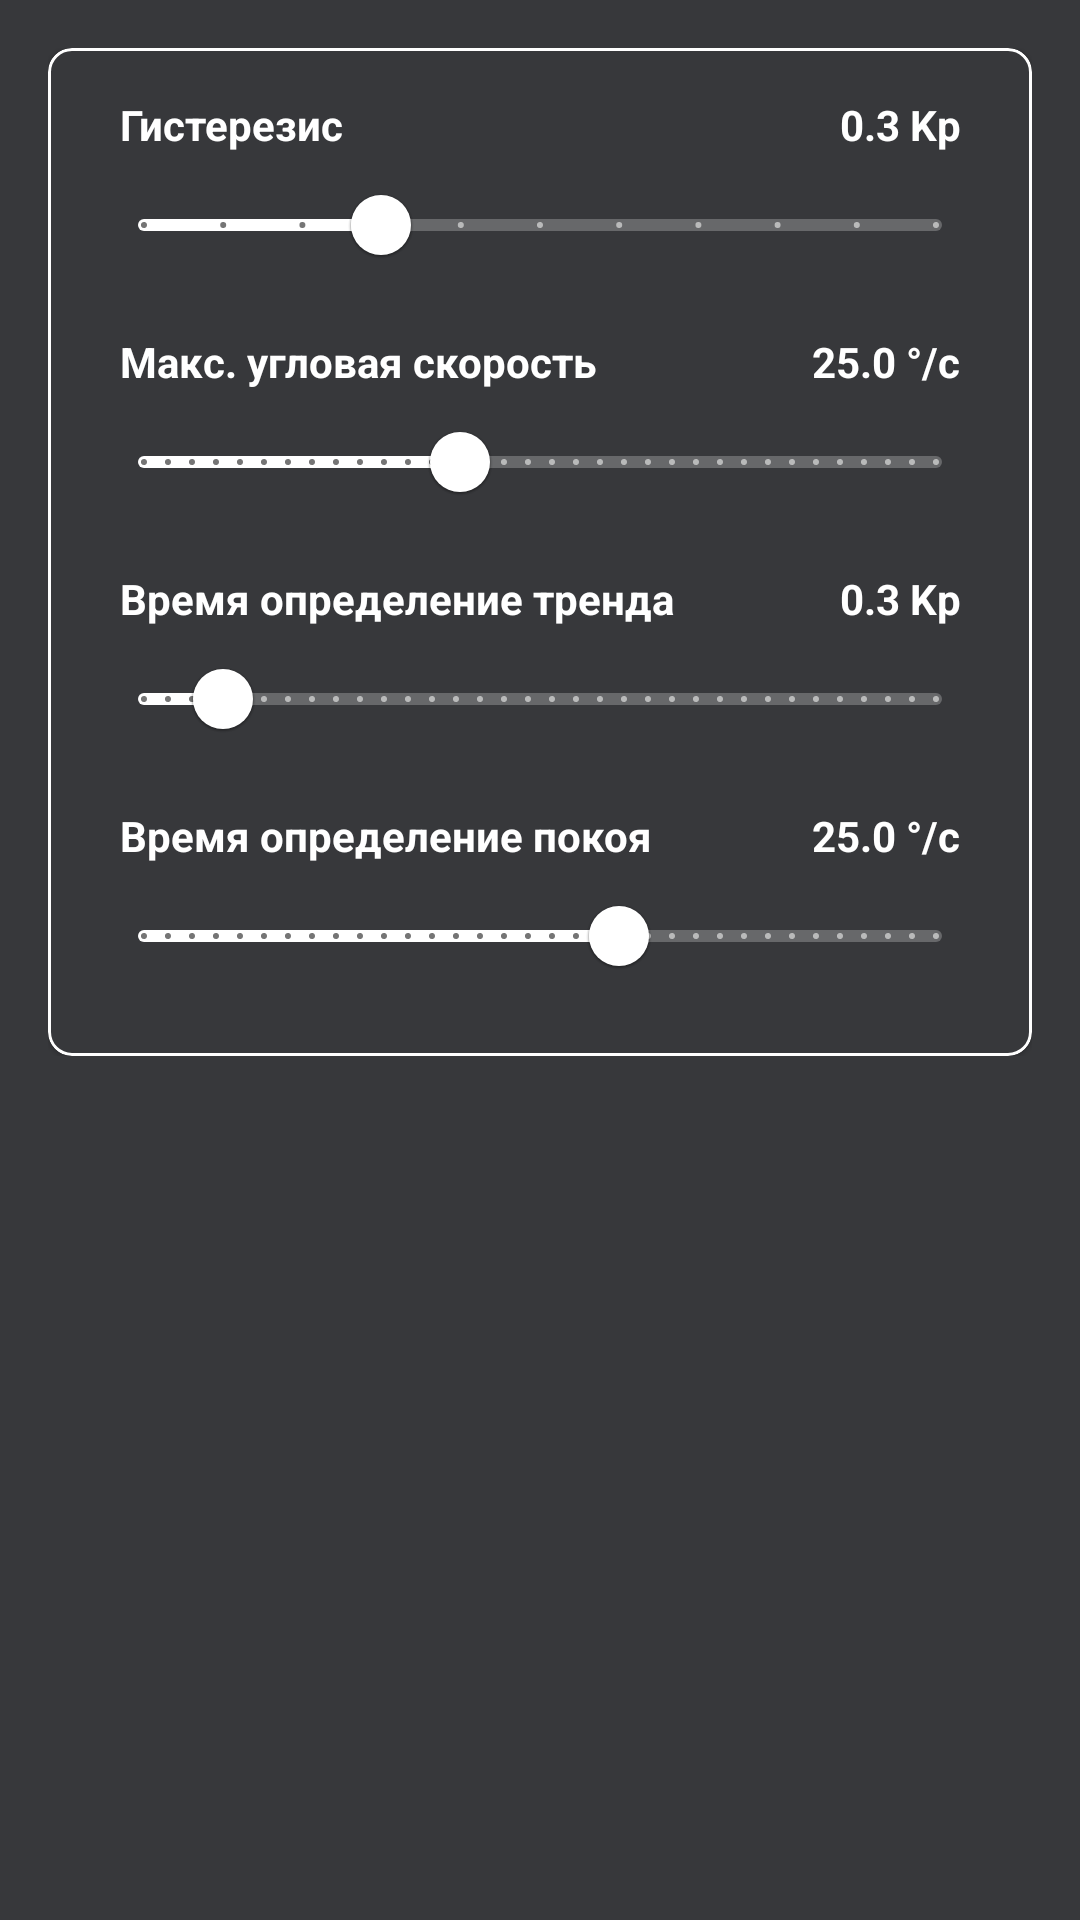

Reconstruct the res/layout file that produces this screen, plus the resources it refers to.
<!-- AndroidManifest.xml: application theme Theme.WheelieAssistant -->
<!-- res/layout/fragment_speed_settings.xml -->
<?xml version="1.0" encoding="utf-8"?>
<ScrollView xmlns:android="http://schemas.android.com/apk/res/android"
    xmlns:app="http://schemas.android.com/apk/res-auto"
    android:layout_width="match_parent"
    android:layout_height="match_parent"
    android:background="#37383B"
    android:padding="16dp"
    android:scrollbars="none">

    <LinearLayout
        android:id="@+id/scroll_layout"
        android:layout_width="match_parent"
        android:layout_height="wrap_content"
        android:orientation="vertical">

        
        <TextView
            android:layout_width="match_parent"
            android:layout_height="wrap_content"
            android:layout_marginBottom="8dp"
            android:text="🚀 СКОРОСТЬ РЕАКЦИИ"
            android:textColor="@color/white"
            android:textSize="14sp"
            android:textStyle="bold"
            android:visibility="gone" />

        <com.google.android.material.card.MaterialCardView
            android:layout_width="match_parent"
            android:layout_height="wrap_content"
            app:cardBackgroundColor="#37383B"
            app:cardCornerRadius="8dp"
            app:strokeColor="@color/white"
            app:strokeWidth="1dp">

            <LinearLayout
                android:layout_width="match_parent"
                android:layout_height="wrap_content"
                android:orientation="vertical"
                android:padding="16dp">

                
                <LinearLayout
                    android:layout_width="match_parent"
                    android:layout_height="wrap_content"
                    android:orientation="horizontal">

                    <TextView
                        android:layout_width="wrap_content"
                        android:layout_height="match_parent"
                        android:layout_weight="1"
                        android:paddingStart="8dp"
                        android:text="Гистерезис"
                        android:textColor="@color/white"
                        android:textSize="14sp"
                        android:textStyle="bold" />

                    <TextView
                        android:id="@+id/hysteresis_value"
                        android:layout_width="wrap_content"
                        android:layout_height="wrap_content"
                        android:layout_weight="0.5"
                        android:gravity="right"
                        android:paddingEnd="8dp"
                        android:text="0.3 Kp"
                        android:textColor="@color/white"
                        android:textSize="14sp"
                        android:textStyle="bold" />
                </LinearLayout>

                <com.google.android.material.slider.Slider
                    android:id="@+id/hysteresis_slider"
                    android:layout_width="match_parent"
                    android:layout_height="wrap_content"
                    android:layout_marginBottom="12dp"
                    android:elevation="0dp"
                    android:stepSize="0.1"
                    android:value="0.3"
                    android:valueFrom="0.0"
                    android:valueTo="1.0" />

                
                <LinearLayout
                    android:layout_width="match_parent"
                    android:layout_height="wrap_content"
                    android:orientation="horizontal">

                    <TextView
                        android:layout_width="wrap_content"
                        android:layout_height="match_parent"
                        android:layout_weight="1"
                        android:paddingStart="8dp"
                        android:text="Макс. угловая скорость"
                        android:textColor="@color/white"
                        android:textSize="14sp"
                        android:textStyle="bold" />

                    <TextView
                        android:id="@+id/max_speed_value"
                        android:layout_width="wrap_content"
                        android:layout_height="wrap_content"
                        android:layout_weight="0.5"
                        android:gravity="right"
                        android:paddingEnd="8dp"
                        android:text="25.0 °/с"
                        android:textColor="@color/white"
                        android:textSize="14sp"
                        android:textStyle="bold" />
                </LinearLayout>

                <com.google.android.material.slider.Slider
                    android:id="@+id/max_speed_slider"
                    android:layout_width="match_parent"
                    android:layout_height="wrap_content"
                    android:layout_marginBottom="12dp"
                    android:elevation="0dp"
                    android:stepSize="10.0"
                    android:value="200"
                    android:valueFrom="0.0"
                    android:valueTo="500.0" />

                <LinearLayout
                    android:layout_width="match_parent"
                    android:layout_height="wrap_content"
                    android:orientation="horizontal">

                    <TextView
                        android:layout_width="wrap_content"
                        android:layout_height="match_parent"
                        android:layout_weight="1"
                        android:paddingStart="8dp"
                        android:text="Время определение тренда"
                        android:textColor="@color/white"
                        android:textSize="14sp"
                        android:textStyle="bold" />

                    <TextView
                        android:id="@+id/trend_duration_value"
                        android:layout_width="wrap_content"
                        android:layout_height="wrap_content"
                        android:layout_weight="0.5"
                        android:gravity="right"
                        android:paddingEnd="8dp"
                        android:text="0.3 Kp"
                        android:textColor="@color/white"
                        android:textSize="14sp"
                        android:textStyle="bold" />
                </LinearLayout>

                <com.google.android.material.slider.Slider
                    android:id="@+id/trend_duration_slider"
                    android:layout_width="match_parent"
                    android:layout_height="wrap_content"
                    android:layout_marginBottom="12dp"
                    android:elevation="0dp"
                    android:stepSize="10.0"
                    android:value="50"
                    android:valueFrom="0.0"
                    android:valueTo="500.0" />

                
                <LinearLayout
                    android:layout_width="match_parent"
                    android:layout_height="wrap_content"
                    android:orientation="horizontal">

                    <TextView
                        android:layout_width="wrap_content"
                        android:layout_height="match_parent"
                        android:layout_weight="1"
                        android:paddingStart="8dp"
                        android:text="Время определение покоя"
                        android:textColor="@color/white"
                        android:textSize="14sp"
                        android:textStyle="bold" />

                    <TextView
                        android:id="@+id/stable_duration_value"
                        android:layout_width="wrap_content"
                        android:layout_height="wrap_content"
                        android:layout_weight="0.5"
                        android:gravity="right"
                        android:paddingEnd="8dp"
                        android:text="25.0 °/с"
                        android:textColor="@color/white"
                        android:textSize="14sp"
                        android:textStyle="bold" />
                </LinearLayout>

                <com.google.android.material.slider.Slider
                    android:id="@+id/stable_duration_slider"
                    android:layout_width="match_parent"
                    android:layout_height="wrap_content"
                    android:elevation="0dp"
                    android:stepSize="10.0"
                    android:value="300"
                    android:valueFrom="0.0"
                    android:valueTo="500.0" />

            </LinearLayout>
        </com.google.android.material.card.MaterialCardView>

    </LinearLayout>

</ScrollView>
<!-- resources referenced by this layout -->
<resources>
  <color name="white">#FFFFFF</color>
  <style name="Theme.WheelieAssistant" parent="Theme.MaterialComponents.DayNight.NoActionBar">
          <item name="colorPrimary">@color/white</item>
          <item name="colorPrimaryVariant">@color/white</item>
          <item name="colorOnPrimary">@color/black</item>
          <item name="colorSecondary">@color/white</item>
          <item name="colorSecondaryVariant">@color/white</item>
          <item name="colorOnSecondary">@color/black</item>
          <item name="android:windowBackground">@color/black</item>
      </style>
  <color name="black">#000000</color>
</resources>
